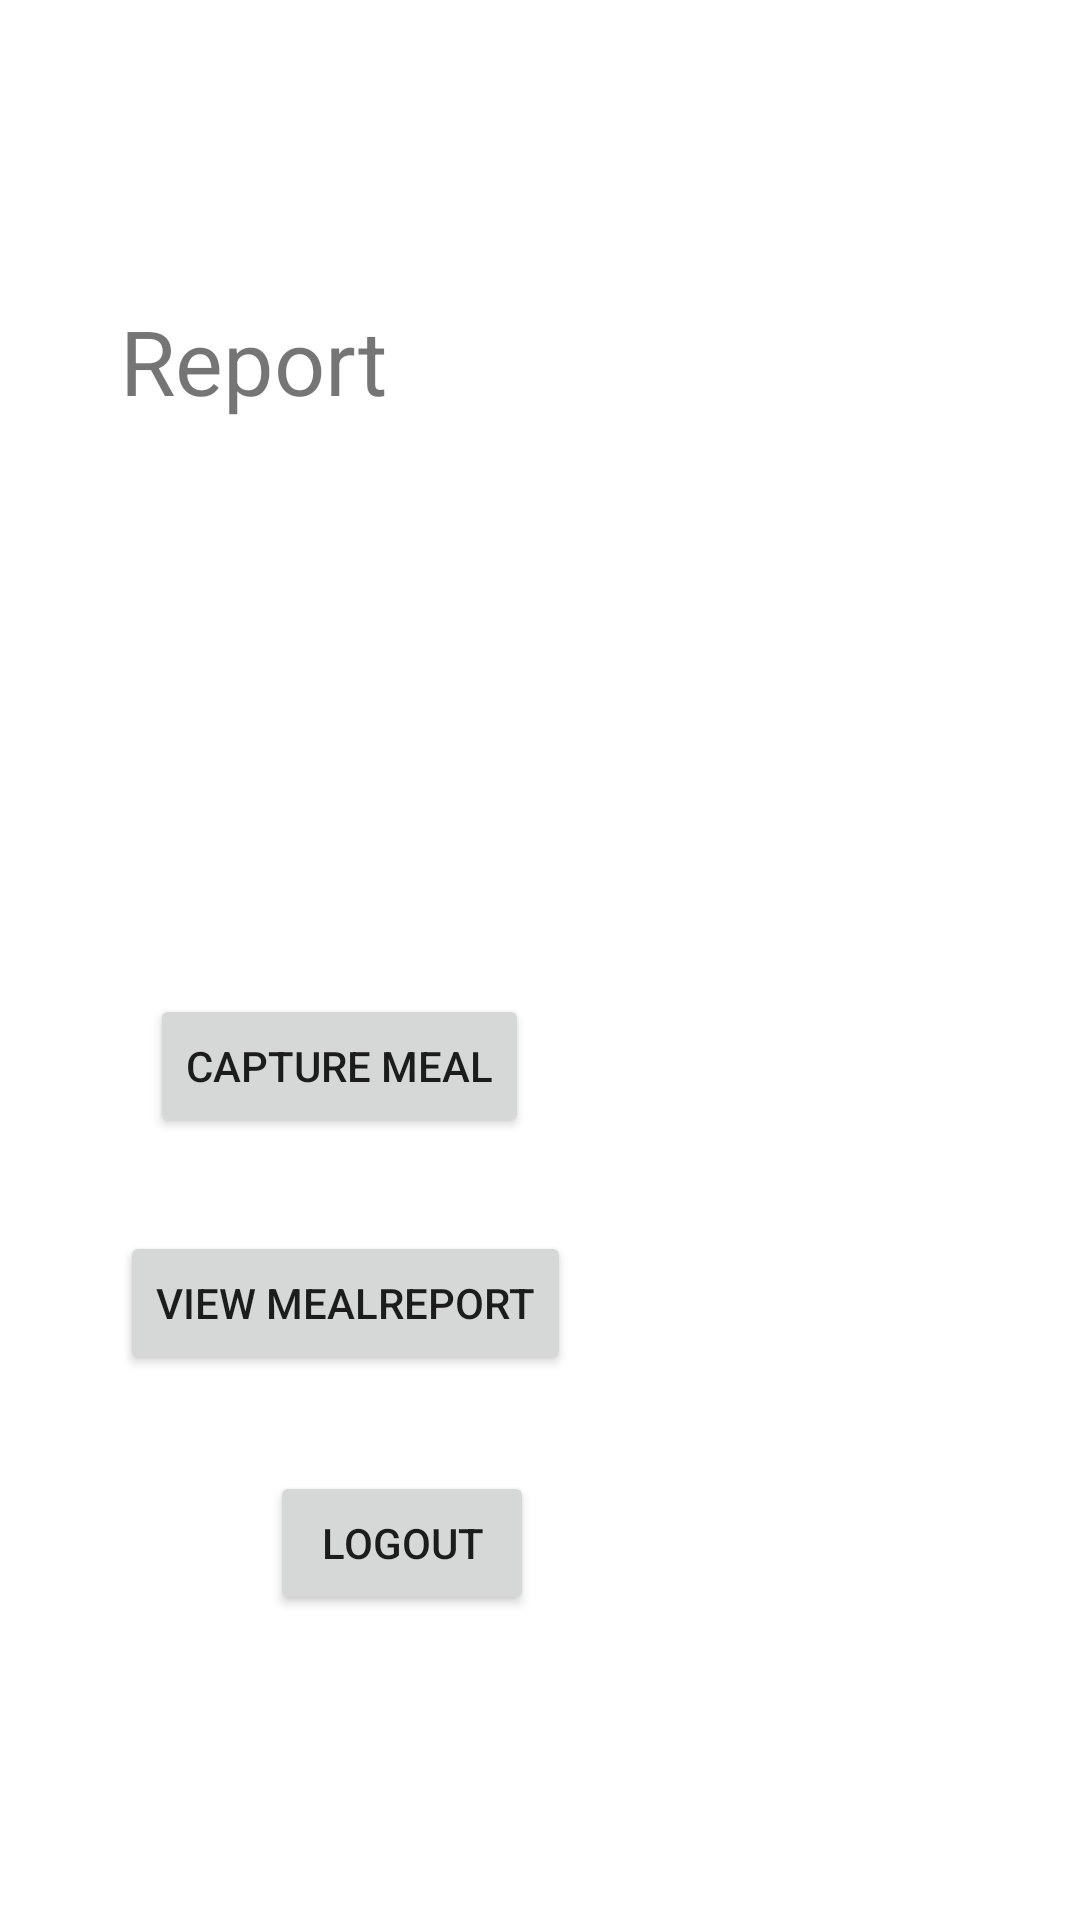

Android layout source for this screen:
<!-- AndroidManifest.xml: application theme Theme.PersonalFoodLog -->
<!-- res/layout/activity_result.xml -->
<?xml version="1.0" encoding="utf-8"?>
<RelativeLayout xmlns:android="http://schemas.android.com/apk/res/android"
    xmlns:app="http://schemas.android.com/apk/res-auto"
    xmlns:tools="http://schemas.android.com/tools"
    android:layout_width="match_parent"
    android:layout_height="match_parent"
    tools:context=".Result">


    <TextView
        android:id="@+id/textView4"
        android:layout_width="wrap_content"
        android:layout_height="wrap_content"
        android:layout_marginLeft="40dp"
        android:layout_marginTop="100dp"
        android:text="Report"
        android:textSize="30dp"
        tools:layout_editor_absoluteX="112dp"
        tools:layout_editor_absoluteY="131dp" />


    <Button
        android:id="@+id/click"
        android:layout_width="wrap_content"
        android:layout_height="wrap_content"
        android:layout_below="@+id/textView4"
        android:layout_marginLeft="50dp"
        android:layout_marginTop="191dp"
        android:text="Capture meal" />

    <Button
        android:id="@+id/view"
        android:layout_width="wrap_content"
        android:layout_height="wrap_content"
        android:layout_below="@+id/textView4"
        android:layout_marginLeft="40dp"
        android:layout_marginTop="270dp"
        android:text="View MealReport" />

    <Button
        android:id="@+id/share"
        android:layout_width="wrap_content"
        android:layout_height="wrap_content"
        android:layout_below="@+id/textView4"
        android:layout_marginLeft="90dp"
        android:layout_marginTop="350dp"
        android:text="Logout" />

    <ImageView
        android:id="@+id/imageView"
        android:layout_width="wrap_content"
        android:layout_height="wrap_content"
        android:layout_marginLeft="200dp"
        android:layout_marginTop="50dp"
        tools:srcCompat="@tools:sample/avatars" />


</RelativeLayout>
<!-- resources referenced by this layout -->
<resources>
  <style name="Theme.PersonalFoodLog" parent="Theme.MaterialComponents.DayNight.DarkActionBar">
          
          <item name="colorPrimary">@color/purple_500</item>
          <item name="colorPrimaryVariant">@color/purple_700</item>
          <item name="colorOnPrimary">@color/white</item>
          
          <item name="colorSecondary">@color/teal_200</item>
          <item name="colorSecondaryVariant">@color/teal_700</item>
          <item name="colorOnSecondary">@color/black</item>
          
          <item name="android:statusBarColor" tools:targetApi="l">?attr/colorPrimaryVariant</item>
          
      </style>
  <!-- not gathered from this repository: default colours our renderer supplied (Android Studio template values) -->
  <color name="purple_500">#FF6200EE</color>
  <color name="purple_700">#FF3700B3</color>
  <color name="teal_200">#FF03DAC5</color>
  <color name="teal_700">#FF018786</color>
  <color name="black">#FF000000</color>
  <color name="white">#FFFFFFFF</color>
</resources>
